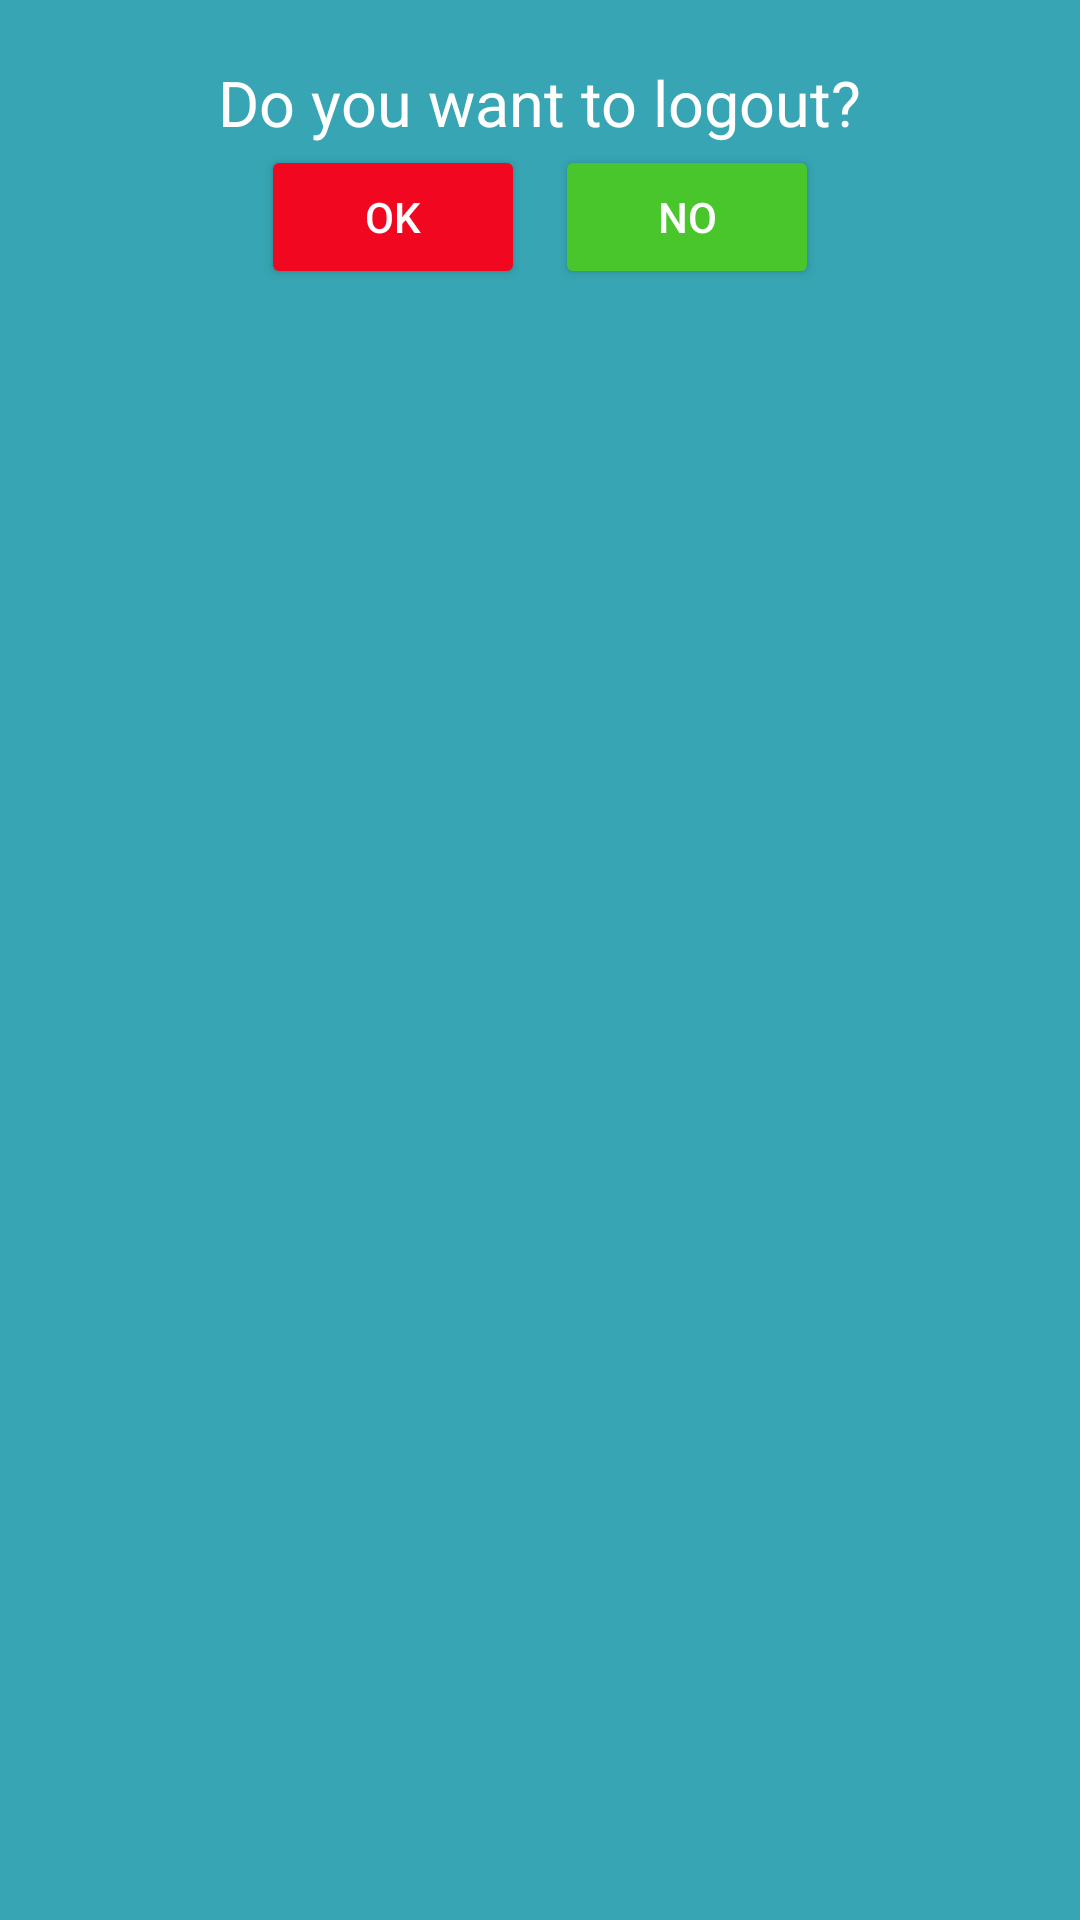

This screen was rendered from an Android layout file. Write that file and the resources it references.
<!-- AndroidManifest.xml: application theme Theme.FinalYearProject -->
<!-- res/layout/custm_alert_logout.xml -->
<?xml version="1.0" encoding="utf-8"?>
<LinearLayout xmlns:android="http://schemas.android.com/apk/res/android"
    android:layout_width="match_parent"
    android:background="@color/purple_200"
    android:orientation="vertical"
    android:padding="@dimen/spacing_20dp"
    android:layout_height="wrap_content">
    <TextView
        android:layout_gravity="center"
        android:layout_width="wrap_content"
        android:layout_height="wrap_content"
        android:text="Do you want to logout?"
        android:textColor="@color/white"
        android:textSize="21sp"/>
    <LinearLayout
        android:layout_width="match_parent"
        android:layout_height="wrap_content"
        android:gravity="center">
        <Button
            android:id="@+id/btn_ok"
            android:layout_width="wrap_content"
            android:layout_height="wrap_content"
            android:text="OK"
            android:backgroundTint="@color/red"
            android:textColor="@color/white"/>
        <Button
            android:id="@+id/btn_cancel"
            android:layout_marginLeft="10dp"
            android:layout_width="wrap_content"
            android:text="No"
            android:textColor="@color/white"
            android:backgroundTint="@color/green"
            android:layout_height="wrap_content"/>

    </LinearLayout>


</LinearLayout>
<!-- resources referenced by this layout -->
<resources>
  <color name="green">#48C62B</color>
  <color name="purple_200">#37A5B3</color>
  <color name="red">#F1071F</color>
  <color name="white">#FFFFFFFF</color>
  <dimen name="spacing_20dp">20dp</dimen>
  <style name="Theme.FinalYearProject" parent="Theme.MaterialComponents.Light.DarkActionBar">
          
          <item name="colorPrimary">@color/purple_500</item>
          <item name="colorPrimaryVariant">@color/purple_700</item>
          <item name="colorOnPrimary">@color/white</item>
          
          <item name="colorSecondary">@color/teal_200</item>
          <item name="colorSecondaryVariant">@color/teal_700</item>
          <item name="colorOnSecondary">@color/black</item>
          
          <item name="android:statusBarColor">@color/white</item>
          
      </style>
  <color name="purple_500">#76b5c5</color>
  <color name="purple_700">#FF3700B3</color>
  <color name="teal_200">#FF03DAC5</color>
  <color name="teal_700">#FF018786</color>
  <color name="black">#FF000000</color>
</resources>
